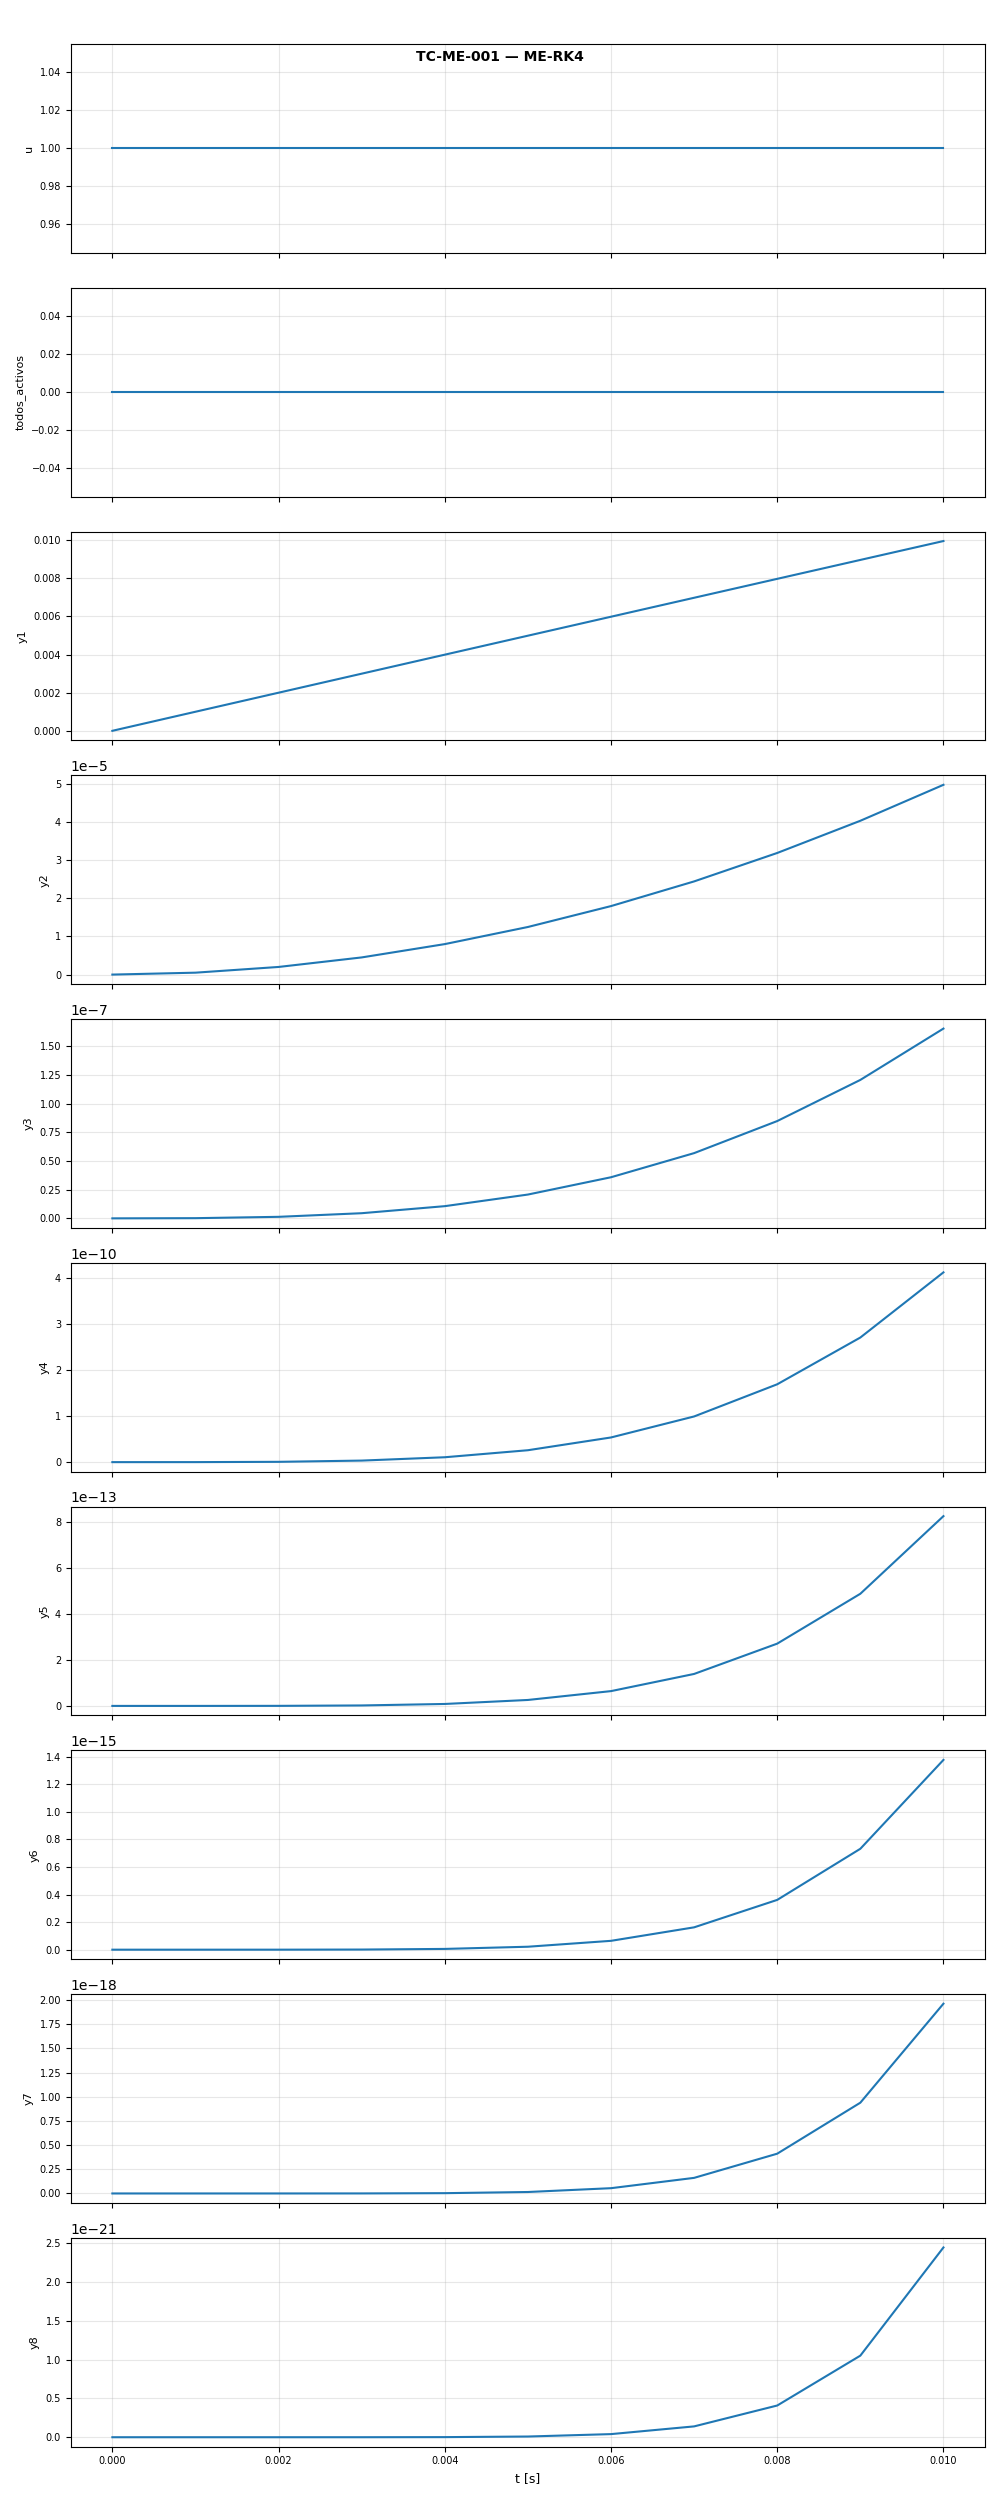

The file beside this chart, header and first rows:
t, u, todos_activos, y1, y2, y3, y4, y5, y6, y7, y8
0.0, 1.0, 0.0, 0.0, 0.0, 0.0, 0.0, 0.0, 0.0, 0.0, 0.0
0.001, 1.0, 0.0, 0.0009995, 4.996667917e-07, 1.665416667e-10, 4.166666667e-14, 0.0, 0.0, 0.0, 0.0
0.002, 1.0, 0.0, 0.001998, 1.997335332e-06, 1.331334833e-09, 6.656673608e-13, 2.496529861e-16, 6.936114757e-20, 1.387673611e-23, 1.736111111e-27
0.003, 1.0, 0.0, 0.002996, 4.491010117e-06, 4.48988699e-09, 3.367009576e-12, 1.995213954e-15, 9.560858472e-19, 3.741623166e-22, 1.195465149e-25
0.004, 1.0, 0.0, 0.003992, 7.978698633e-06, 1.063471761e-08, 1.063272244e-11, 8.472129533e-15, 5.564863707e-18, 3.073214168e-21, 1.443275678e-24
0.005, 1.0, 0.0, 0.004988, 1.245841135e-05, 2.075536412e-08, 2.593788164e-11, 2.589258787e-14, 2.143713704e-17, 1.507473645e-20, 9.145266096e-24
0.006, 1.0, 0.0, 0.005982, 1.792816174e-05, 3.583838786e-08, 5.374164432e-11, 6.442811338e-14, 6.421326581e-17, 5.459219812e-20, 4.029551091e-23
0.007, 1.0, 0.0, 0.006976, 2.438596623e-05, 5.686738004e-08, 9.948329384e-11, 1.391872211e-13, 1.620708652e-16, 1.613098265e-19, 1.398339271e-22
0.008, 1.0, 0.0, 0.007968, 3.182984424e-05, 8.48229677e-08, 1.695782945e-10, 2.711881459e-13, 3.611334097e-16, 4.11514967e-19, 4.091170077e-22
0.009, 1.0, 0.0, 0.00896, 4.025781816e-05, 1.206828196e-07, 2.714143561e-10, 4.883266604e-13, 7.318432182e-16, 9.391037375e-19, 1.05241657e-21
0.01, 1.0, 0.0, 0.00995, 4.966791334e-05, 1.654216523e-07, 4.133475084e-10, 8.263389981e-13, 1.376292956e-15, 1.963415074e-18, 2.447700973e-21
